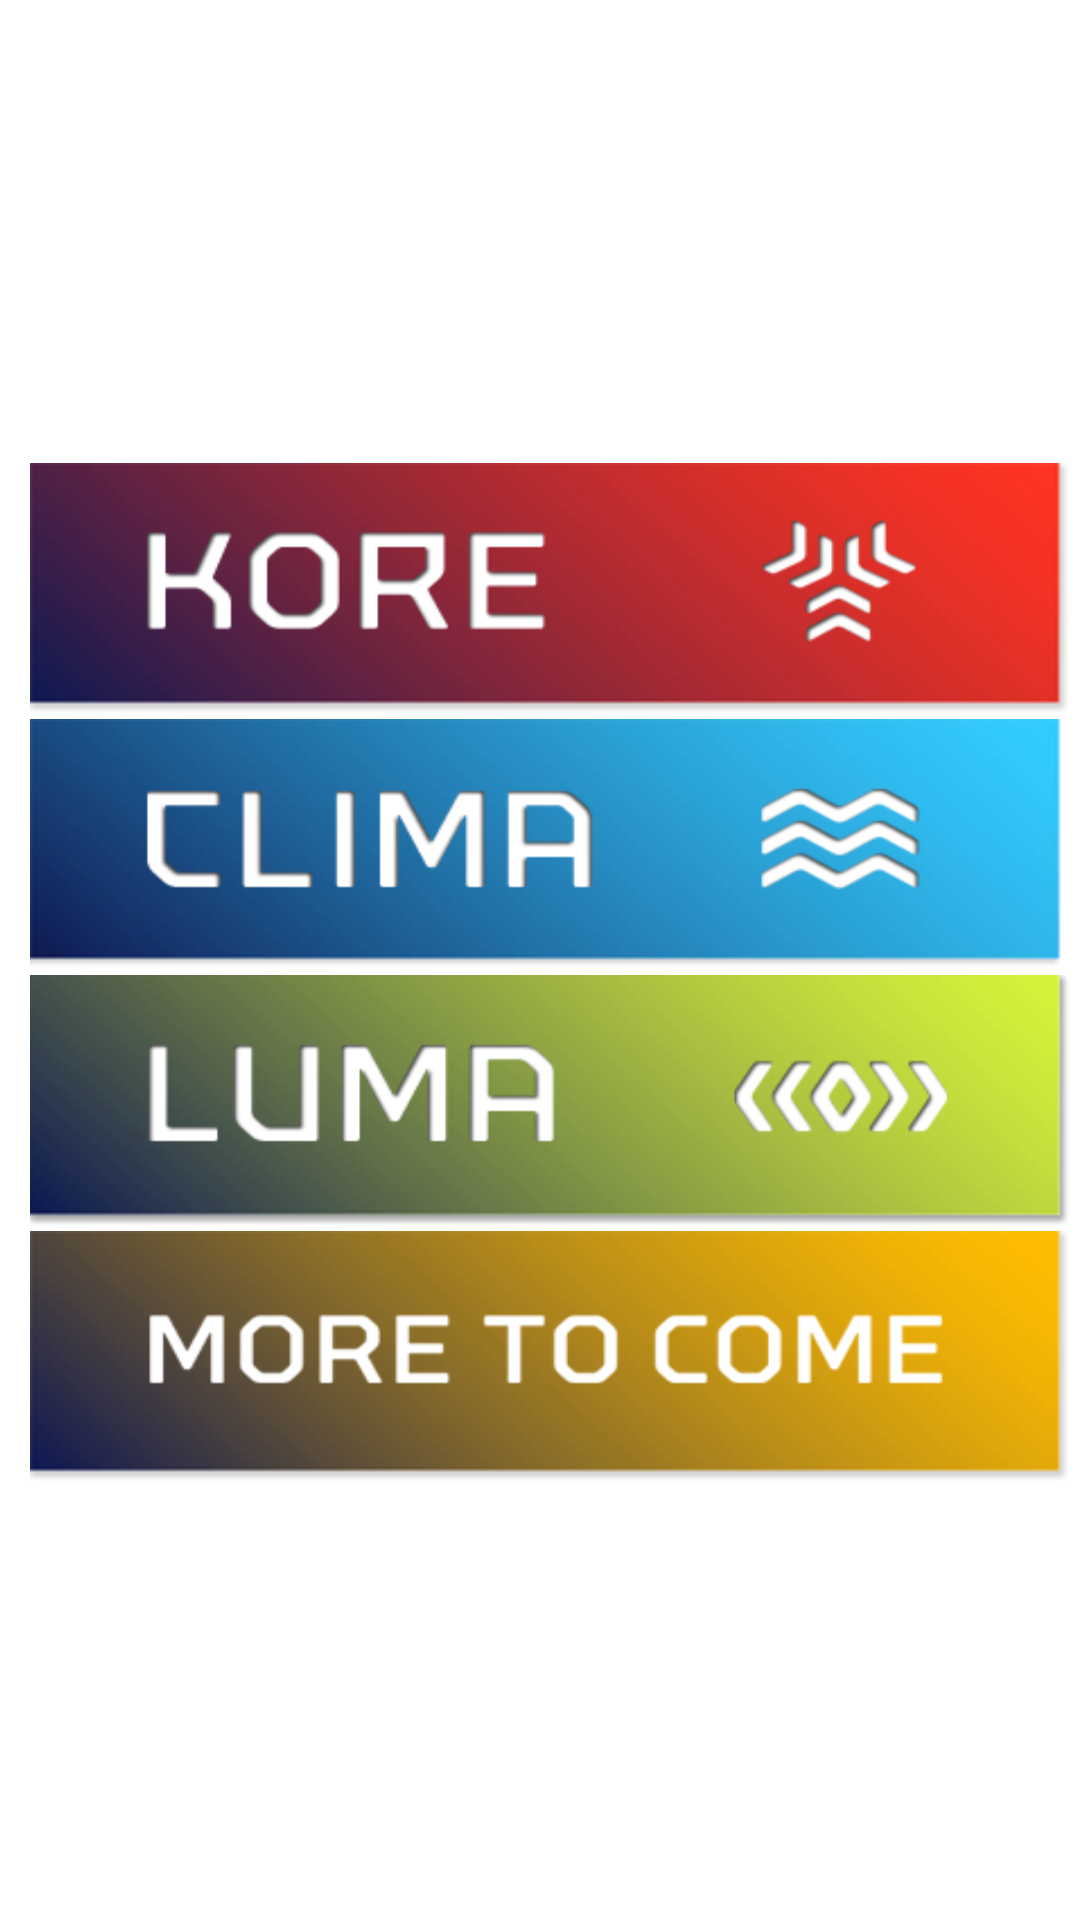

Write the Android layout XML for this screen, with the resource values it uses.
<!-- AndroidManifest.xml: application theme android:Theme.Light.NoTitleBar -->
<!-- res/layout/main_nav.xml -->
<?xml version="1.0" encoding="utf-8"?>
<ScrollView xmlns:android="http://schemas.android.com/apk/res/android"
        android:layout_width="fill_parent"
        android:layout_height="fill_parent" >

        <LinearLayout
            android:id="@+id/linearLayout2"
            android:layout_width="match_parent"
            android:layout_height="fill_parent"
            android:orientation="vertical" style="@style/content">

            <Button
                android:id="@+id/koreButton"
                style="@style/layout_item_section"
                android:layout_width="fill_parent"
                android:layout_height="wrap_content"
                android:layout_marginTop="10dp"
                android:background="@drawable/kore_button" />

            <Button
                android:id="@+id/climaButton"
                style="@style/layout_item_section"
                android:layout_width="fill_parent"
                android:layout_height="wrap_content" android:background="@drawable/clima_button"/>

            <Button
                android:id="@+id/lumaButton"
                style="@style/layout_item_section"
                android:layout_width="fill_parent"
                android:layout_height="wrap_content"
                android:background="@drawable/luma_button" />

            <Button
                android:id="@+id/moreButton"
                style="@style/layout_item_section"
                android:layout_width="fill_parent"
                android:layout_height="wrap_content"
                android:background="@drawable/more_to_come" />
        </LinearLayout>
    </ScrollView>
<!-- resources referenced by this layout -->
<resources>
  <!-- drawable clima_button (drawable) -->
  <?xml version="1.0" encoding="utf-8"?>
  <selector xmlns:android="http://schemas.android.com/apk/res/android">
  
      <item android:drawable="@drawable/clima_down_state"  android:state_pressed="true"/>
      <item android:drawable="@drawable/clima_up_state"/>
  
  </selector>
  <!-- drawable kore_button (drawable) -->
  <?xml version="1.0" encoding="utf-8"?>
  <selector xmlns:android="http://schemas.android.com/apk/res/android">
  
      <item android:drawable="@drawable/kore_down_state" android:state_pressed="true"/>
      <item android:drawable="@drawable/kore_up_state"/>
  
  </selector>
  <!-- drawable luma_button (drawable) -->
  <?xml version="1.0" encoding="utf-8"?>
  <selector xmlns:android="http://schemas.android.com/apk/res/android">
  
      <item android:drawable="@drawable/luma_down_state" android:state_pressed="true"/>
      <item android:drawable="@drawable/luma_up_state"/>
  
  </selector>
  <!-- drawable more_to_come: png bitmap (drawable-hdpi, 22634 bytes) -->
  <style name="content">
          <item name="android:orientation">vertical</item>
      </style>
  <style name="layout_item_section" parent="android:Widget.Button">
          <item name="android:adjustViewBounds">true</item>
          <item name="android:layout_marginLeft">10dp</item>
      </style>
  <!-- drawable clima_down_state: png bitmap (drawable-hdpi, 21985 bytes) -->
  <!-- drawable clima_up_state: png bitmap (drawable-hdpi, 21920 bytes) -->
  <!-- drawable kore_down_state: png bitmap (drawable-hdpi, 19967 bytes) -->
  <!-- drawable kore_up_state: png bitmap (drawable-hdpi, 21623 bytes) -->
  <!-- drawable luma_down_state: png bitmap (drawable-hdpi, 30653 bytes) -->
  <!-- drawable luma_up_state: png bitmap (drawable-hdpi, 30217 bytes) -->
</resources>
